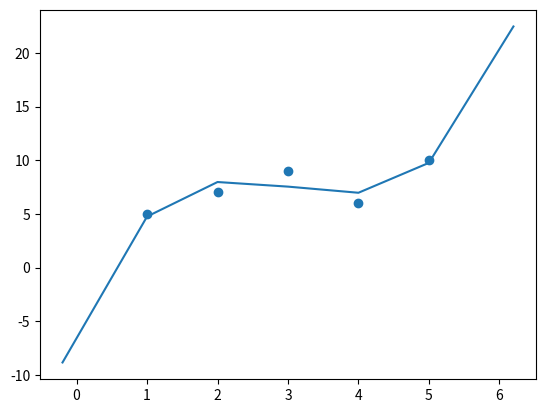

The script that saved this image:
import os
import numpy as np
from scipy.optimize import curve_fit
import matplotlib.pyplot as plt

input_y = [5, 7, 9, 6, 10]
input_x = [1, 2, 3, 4, 5]
output_function = None
degree = 3

def Power_Series():
    return np.polynomial.polynomial.Polynomial.fit(x = data_x, y = data_y, deg = degree)

if __name__ == '__main__':
    data_y = np.array(input_y)
    data_x = np.array(input_x)

    output_function = Power_Series()

    print(str(output_function))
    plt.scatter(data_x, data_y)
    data_x_max, data_x_min = max(data_x), min(data_x)
    data_x_ext_dis = 0.3*(data_x_max - data_x_min)
    data_x_ext_num = round(0.3*len(data_x))
    data_x_ext = np.append(np.append(
        np.linspace(data_x_min - data_x_ext_dis, data_x_min, data_x_ext_num),
        data_x),
        np.linspace(data_x_max, data_x_max + data_x_ext_dis, data_x_ext_num))
    plt.plot(data_x_ext, output_function(data_x_ext))
    plt.show()